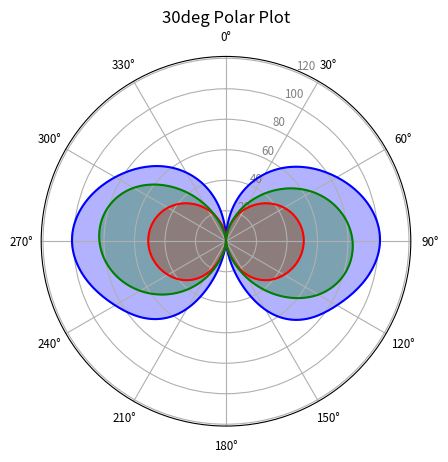

The matplotlib source for this figure:
import numpy as np
import matplotlib.pyplot as plt
from scipy.interpolate import make_interp_spline

# define a function to create a polar plot with given angles and radial points
def create_polar_plot(angles, radii_sets, colors):
    # create polar plot
    fig, ax = plt.subplots(subplot_kw={'projection': 'polar'})

    for radii, color in zip(radii_sets, colors):
        # smooth the transition between points
        angles_smooth = np.linspace(angles.min(), angles.max(), 300)
        spl = make_interp_spline(angles, radii, k=3)
        radii_smooth = spl(angles_smooth)

        # Plot the lines and fill the area under the plot with the line color
        ax.plot(angles_smooth, radii_smooth, color=color)
        ax.fill(angles_smooth, radii_smooth, color=color, alpha=0.3)

    # Set the title
    ax.set_title("30deg Polar Plot")

    # Set the angle labels, excluding the 360 degree label (overlaps), use small font
    ax.set_xticks(angles[:-1])
    ax.set_xticklabels([f"{int(round(np.rad2deg(angle)))}°" for angle in angles[:-1]], fontsize='small')
    
    # Rotate the plot 90deg counterclockwise, and reverse the plot order
    ax.set_theta_offset(np.pi / 2)
    ax.set_theta_direction(-1)

    # Automatically scale the radii labels based on the maximum value from all radii sets
    max_radius = max(max(radii) for radii in radii_sets) * 1.2
    ax.set_ylim(0, max_radius)

    # Change the radii label text to gray (easier to read)
    ax.tick_params(axis='y', colors='gray', direction='in', labelsize='small')

    # create the plot
    plt.show()

# define the number of points (30 degree increments) and angles
num_points = 13
angles = np.deg2rad([0, 30, 60, 90, 120, 150, 180, 210, 240, 270, 300, 330, 360])

# radial points for three sets (ref above angles)
radii_set1 = [0, 51, 84, 101, 84, 52, 0, 51, 84, 101, 84, 52, 0]
radii_set2 = [0, 24, 44, 51, 44, 24, 0, 24, 44, 51, 44, 24, 0]
radii_set3 = [0, 29, 65, 83, 70, 28, 0, 29, 65, 83, 70, 28, 0]

# color each radii set
colors = ['blue', 'red', 'green']

# add input values to the plot
create_polar_plot(angles, [radii_set1, radii_set2, radii_set3], colors)
